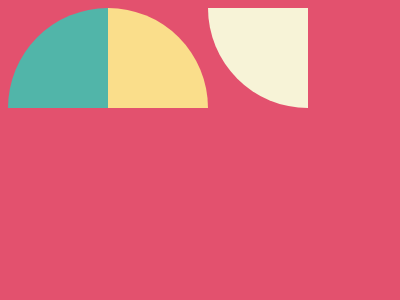

Write a web page that renders exactly this picture using CSS.

<!DOCTYPE html>
<html lang="en">
<head>
    <meta charset="UTF-8">
    <meta http-equiv="X-UA-Compatible" content="IE=edge">
    <meta name="viewport" content="width=device-width, initial-scale=1.0">
    <title>Document</title>
    <style>
        body{
            background-color: #E3516E;
            
        }

        div{
            width: 100px;
            height: 100px;
            display: inline-block;
        }

        #first{
            background: #51B5A9;
            border-radius: 100px 0 0;
        }

        #second{
            background: #FADE8B;
            border-radius: 0 100px 0 0;
        }

        #third{
            background:#F7F3D7;
            border-radius:0 0 0 100px;
        }
    </style>
</head>
<body>
    <div id="first"></div><div id="second"></div><div id="third"></div>
</body>
</html>